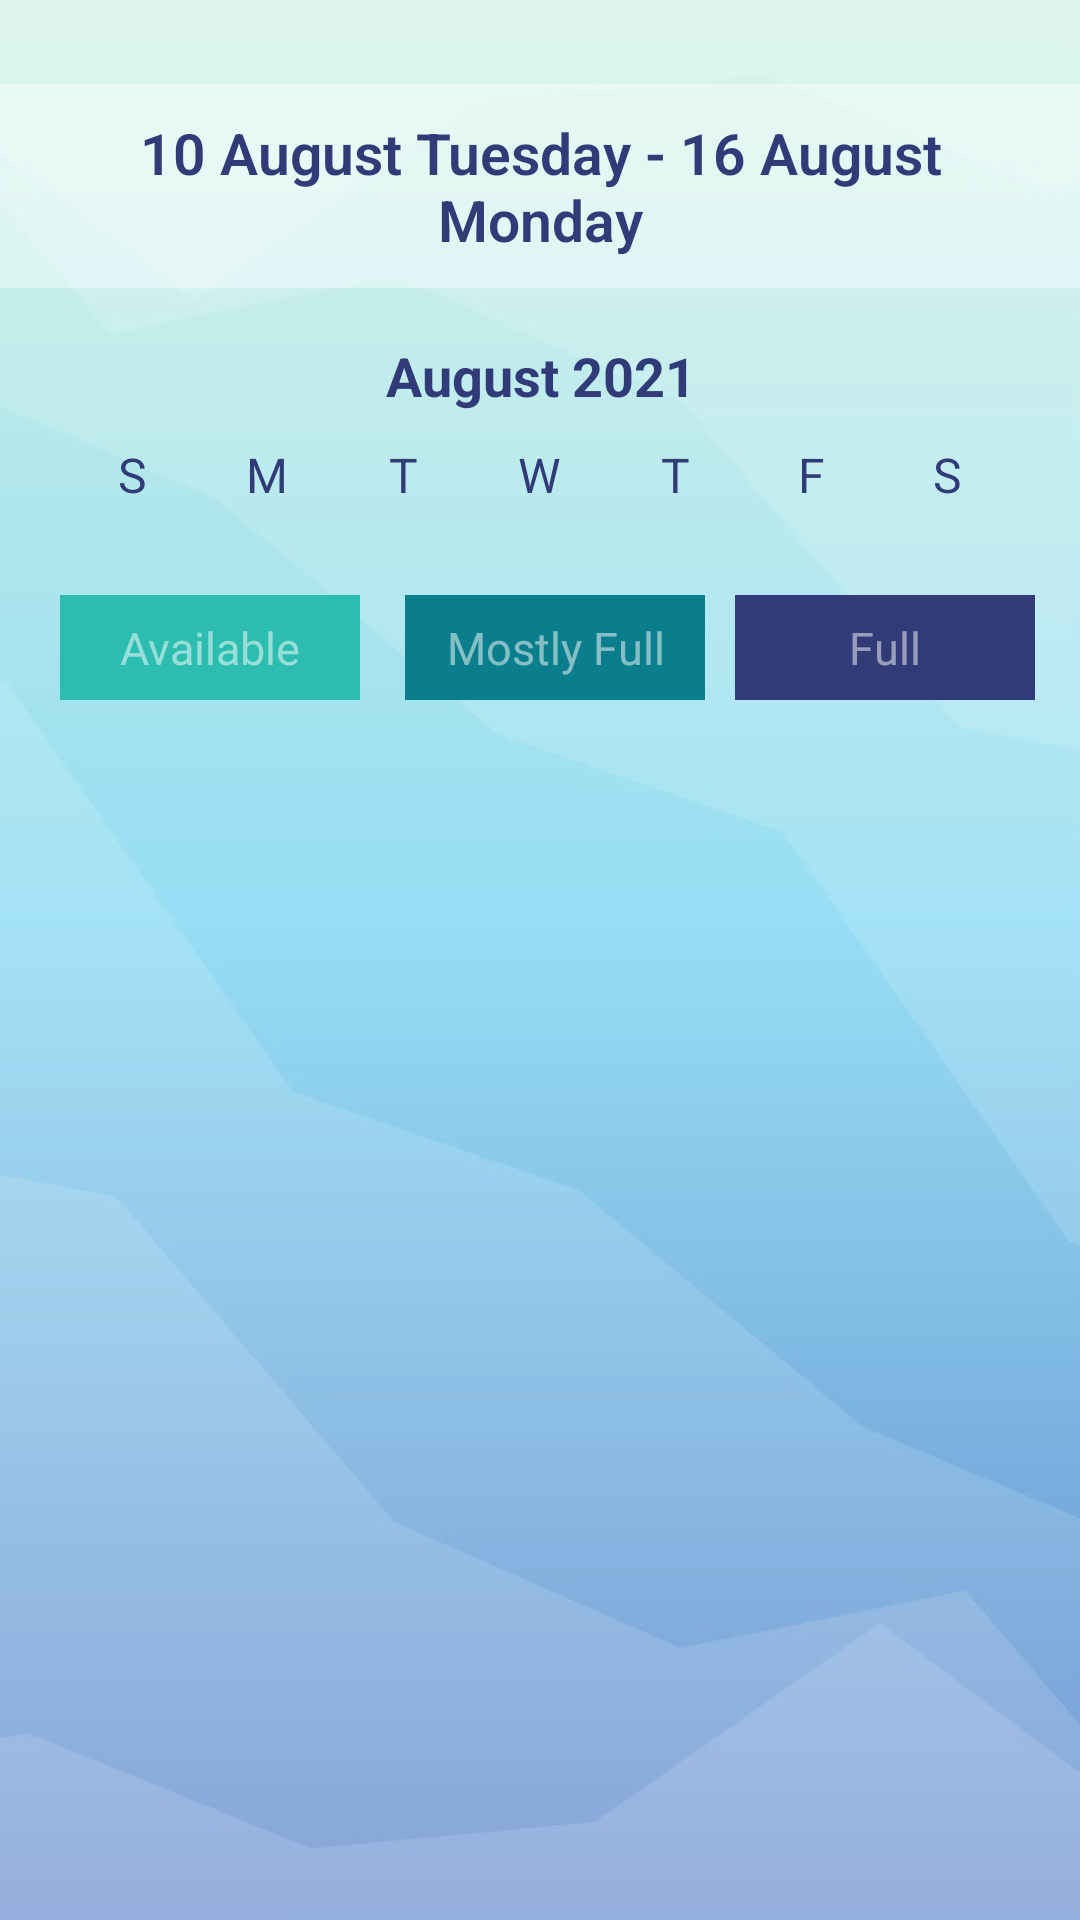

The Android layout XML behind this screen, and the referenced resources:
<!-- AndroidManifest.xml: application theme Theme2.StartScreen -->
<!-- res/layout/fragment_employee_home_page.xml -->
<?xml version="1.0" encoding="utf-8"?>
<FrameLayout
    xmlns:android="http://schemas.android.com/apk/res/android"
    xmlns:tools="http://schemas.android.com/tools"
    android:id="@+id/homePageFragment"
    android:layout_width="match_parent"
    android:layout_height="match_parent"
    tools:context=".UserHomePageFragment"
    android:orientation="vertical"
    android:gravity="center_horizontal"
    android:background="@drawable/blue5">

    <LinearLayout
        android:layout_width="match_parent"
        android:layout_height="match_parent"
        android:orientation="vertical"
        android:gravity="center_horizontal">

        <TextView
            android:id="@+id/allCurrentDates"
            android:layout_width="match_parent"
            android:layout_height="wrap_content"
            android:layout_marginTop="28sp"
            android:fontFamily="sans-serif-light"
            android:gravity="center"
            android:padding="10sp"
            android:text="10 August Tuesday - 16 August Monday"
            android:textColor="@color/dark_blue"
            android:textSize="19sp"
            android:textStyle="bold"
            android:background="@color/transparent_white"/>

        <androidx.recyclerview.widget.RecyclerView
            android:id="@+id/daysRView"
            android:visibility="gone"
            android:layout_marginTop="15sp"
            android:layout_marginRight="5sp"
            android:layout_marginLeft="5sp"
            android:layout_marginBottom="20sp"
            android:layout_width="wrap_content"
            android:layout_height="wrap_content"/>

        <TextView
            android:id="@+id/calendarInfo"
            android:layout_width="match_parent"
            android:layout_height="wrap_content"
            android:text="August 2021"
            android:gravity="center"
            android:textSize="18sp"
            android:textColor="@color/dark_blue"
            android:layout_marginRight="30sp"
            android:layout_marginLeft="30sp"
            android:layout_marginTop="17sp"
            android:layout_marginBottom="10sp"
            android:textStyle="bold"/>

        <LinearLayout
            android:layout_width="match_parent"
            android:layout_height="wrap_content"
            android:orientation="horizontal"
            android:layout_marginBottom="7sp"
            android:layout_marginRight="25sp"
            android:layout_marginLeft="25sp">

            <TextView
                android:layout_width="0dp"
                android:layout_height="wrap_content"
                android:layout_weight="1"
                android:textSize="16sp"
                android:layout_marginRight="7sp"
                android:textColor="@color/dark_blue"
                android:text="S"
                android:gravity="center" />

            <TextView
                android:layout_width="0dp"
                android:layout_height="wrap_content"
                android:layout_weight="1"
                android:textSize="16sp"
                android:layout_marginRight="7sp"
                android:textColor="@color/dark_blue"
                android:text="M"
                android:gravity="center" />

            <TextView
                android:layout_width="0dp"
                android:layout_height="wrap_content"
                android:layout_weight="1"
                android:textSize="16sp"
                android:layout_marginRight="7sp"
                android:textColor="@color/dark_blue"
                android:text="T"
                android:gravity="center" />

            <TextView
                android:layout_width="0dp"
                android:layout_height="wrap_content"
                android:layout_weight="1"
                android:textSize="16sp"
                android:layout_marginRight="7sp"
                android:textColor="@color/dark_blue"
                android:text="W"
                android:gravity="center" />

            <TextView
                android:layout_width="0dp"
                android:layout_height="wrap_content"
                android:layout_weight="1"
                android:textSize="16sp"
                android:layout_marginRight="7sp"
                android:textColor="@color/dark_blue"
                android:text="T"
                android:gravity="center" />

            <TextView
                android:layout_width="0dp"
                android:layout_height="wrap_content"
                android:layout_weight="1"
                android:textSize="16sp"
                android:layout_marginRight="7sp"
                android:textColor="@color/dark_blue"
                android:text="F"
                android:gravity="center" />

            <TextView
                android:layout_width="0dp"
                android:layout_height="wrap_content"
                android:layout_weight="1"
                android:textSize="16sp"
                android:textColor="@color/dark_blue"
                android:text="S"
                android:gravity="center" />

        </LinearLayout>

        <androidx.recyclerview.widget.RecyclerView
            android:id="@+id/calendarGridView"
            android:layout_width="fill_parent"
            android:layout_height="wrap_content"
            android:layout_marginRight="18sp"
            android:layout_marginLeft="22sp" />

        <LinearLayout
            android:layout_width="match_parent"
            android:layout_height="wrap_content"
            android:gravity="center"
            android:layout_margin="10sp"
            android:orientation="horizontal"
            android:layout_gravity="center">

            <FrameLayout
                android:layout_width="0sp"
                android:layout_weight="1"
                android:layout_margin="10sp"
                android:layout_height="40sp"
                android:orientation="vertical"
                android:layout_gravity="center"
                android:layout_marginTop="15sp">

                <LinearLayout
                    android:layout_width="145sp"
                    android:layout_height="35sp"
                    android:layout_gravity="center"
                    android:background="@color/teal"
                    android:orientation="vertical" />

                <TextView
                    android:layout_width="wrap_content"
                    android:layout_height="wrap_content"
                    android:text="Available"
                    android:textSize="15sp"
                    android:layout_gravity="center"
                    android:textColor="@color/transparent_white2"/>

            </FrameLayout>

            <FrameLayout
                android:layout_width="0sp"
                android:layout_weight="1"
                android:layout_margin="5sp"
                android:layout_height="40sp"
                android:orientation="vertical"
                android:layout_gravity="center"
                android:layout_marginTop="7sp">

                <LinearLayout
                    android:layout_width="145sp"
                    android:layout_height="35sp"
                    android:layout_gravity="center"
                    android:background="@color/blue"
                    android:orientation="vertical" />

                <TextView
                    android:layout_width="wrap_content"
                    android:layout_height="wrap_content"
                    android:text="Mostly Full"
                    android:gravity="center"
                    android:textSize="15sp"
                    android:layout_gravity="center"
                    android:textColor="@color/transparent_white2"/>

            </FrameLayout>

            <FrameLayout
                android:layout_width="0sp"
                android:layout_weight="1"
                android:layout_margin="5sp"
                android:layout_height="40sp"
                android:orientation="vertical"
                android:layout_gravity="center"
                android:layout_marginTop="7sp">

                <LinearLayout
                    android:layout_width="145sp"
                    android:layout_height="35sp"
                    android:layout_gravity="center"
                    android:background="@color/dark_blue"
                    android:orientation="vertical" />

                <TextView
                    android:layout_width="wrap_content"
                    android:layout_height="wrap_content"
                    android:text="Full"
                    android:textSize="15sp"
                    android:layout_gravity="center"
                    android:textColor="@color/transparent_white2"/>

            </FrameLayout>
        </LinearLayout>
    </LinearLayout>

</FrameLayout>
<!-- resources referenced by this layout -->
<resources>
  <color name="blue">#FF0A7E8C</color>
  <color name="dark_blue">#FF303B77</color>
  <color name="teal">#FF2DBDB0</color>
  <color name="transparent_white">#60FFFFFF</color>
  <color name="transparent_white2">#80FFFFFF</color>
  <!-- drawable blue5: png bitmap (drawable, 44731 bytes) -->
  <style name="Theme2.StartScreen" parent="Theme.MaterialComponents.DayNight.NoActionBar">
          
          <item name="colorPrimary">@color/dark_blue</item>
          <item name="colorPrimaryVariant">@color/blue</item>
          <item name="colorOnPrimary">@color/teal</item>
          
          <item name="colorSecondary">@color/light_pink</item>
          <item name="colorSecondaryVariant">@color/dark_purple</item>
          <item name="colorOnSecondary">@color/light_pink</item>
          
          <item name="android:statusBarColor" tools:targetApi="l">@color/dark_blue</item>
          <item name="android:navigationBarColor">@color/bg_variant</item>
          
      </style>
  <color name="light_pink">#FFBB93D1</color>
  <color name="dark_purple">#FF744491</color>
  <color name="bg_variant">#7079C2E3</color>
</resources>
